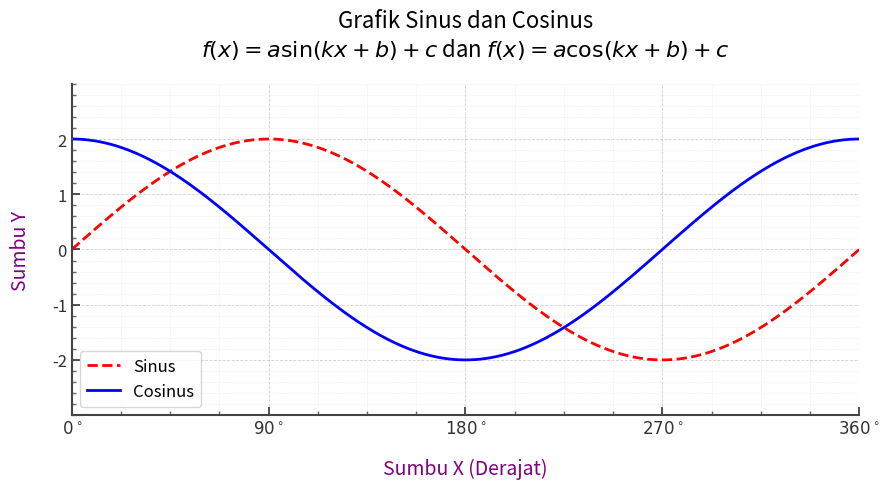

This figure's Python source:
import numpy as np
import matplotlib.pyplot as plt

"""
    1. Membuat data
    2. Membuat plot
    3. Menampilkan plot
"""

# Fungsi Sinus & Cosinus
# f(x) = a sin(kx + b) + c
# f(x) = a cos(kx + b) + c
def sinus(a, k, b, c, x):
    return a * np.sin(k * x + b) + c

def cosinus(a, k, b, c, x):
    return a * np.cos(k * x + b) + c


# Membuat Data (HALUS)
x = np.linspace(0, 360, 1000)   
y_sin = sinus(a=2, k=np.pi/180, b=0, c=0, x=x)
y_cos = cosinus(a=2, k=np.pi/180, b=0, c=0, x=x)


# Membuat Plot
plt.figure(figsize=(9, 5))

plt.plot(
    x, y_sin,
    color="red",
    linestyle="--",
    linewidth=2,
    label="Sinus"
)

plt.plot(
    x, y_cos,
    color="blue",
    linestyle="-",
    linewidth=2,
    label="Cosinus"
)


# Axis & Spines
plt.axis([0, 360, -3, 3])
ax = plt.gca()

ax.spines['top'].set_visible(False)
ax.spines['right'].set_visible(False)

ax.spines['left'].set_linewidth(1.5)
ax.spines['bottom'].set_linewidth(1.5)

ax.spines['left'].set_color('#444444')
ax.spines['bottom'].set_color('#444444')


# Ticks
ax.tick_params(
    axis='both',
    which='major',
    direction='in',
    length=6,
    width=1.2,
    colors='#333333',
    labelsize=12
)

ax.tick_params(
    axis='both',
    which='minor',
    direction='in',
    length=3,
    width=1,
    colors='#666666'
)

ax.minorticks_on()

plt.yticks([-2, -1, 0, 1, 2])
plt.xticks(
    [0, 90, 180, 270, 360],
    [r'${0}^\circ$', r'${90}^\circ$', r'${180}^\circ$', r'${270}^\circ$', r'${360}^\circ$']
)


# Grid
ax.grid(True, which='major', linestyle='--', linewidth=0.6, alpha=0.6)
ax.grid(True, which='minor', linestyle=':', linewidth=0.4, alpha=0.4)



# Judul & Label
judul = "Grafik Sinus dan Cosinus"
rumus = r"$f(x) = a \sin(kx + b) + c$ dan $f(x) = a \cos(kx + b) + c$"

plt.title(judul + "\n" + rumus, fontsize=16, pad=20)
plt.xlabel("Sumbu X (Derajat)", fontsize=14, color="purple", labelpad=15)
plt.ylabel("Sumbu Y", fontsize=14, color="purple", labelpad=15)

plt.legend(fontsize=12)
plt.tight_layout()
plt.show()
